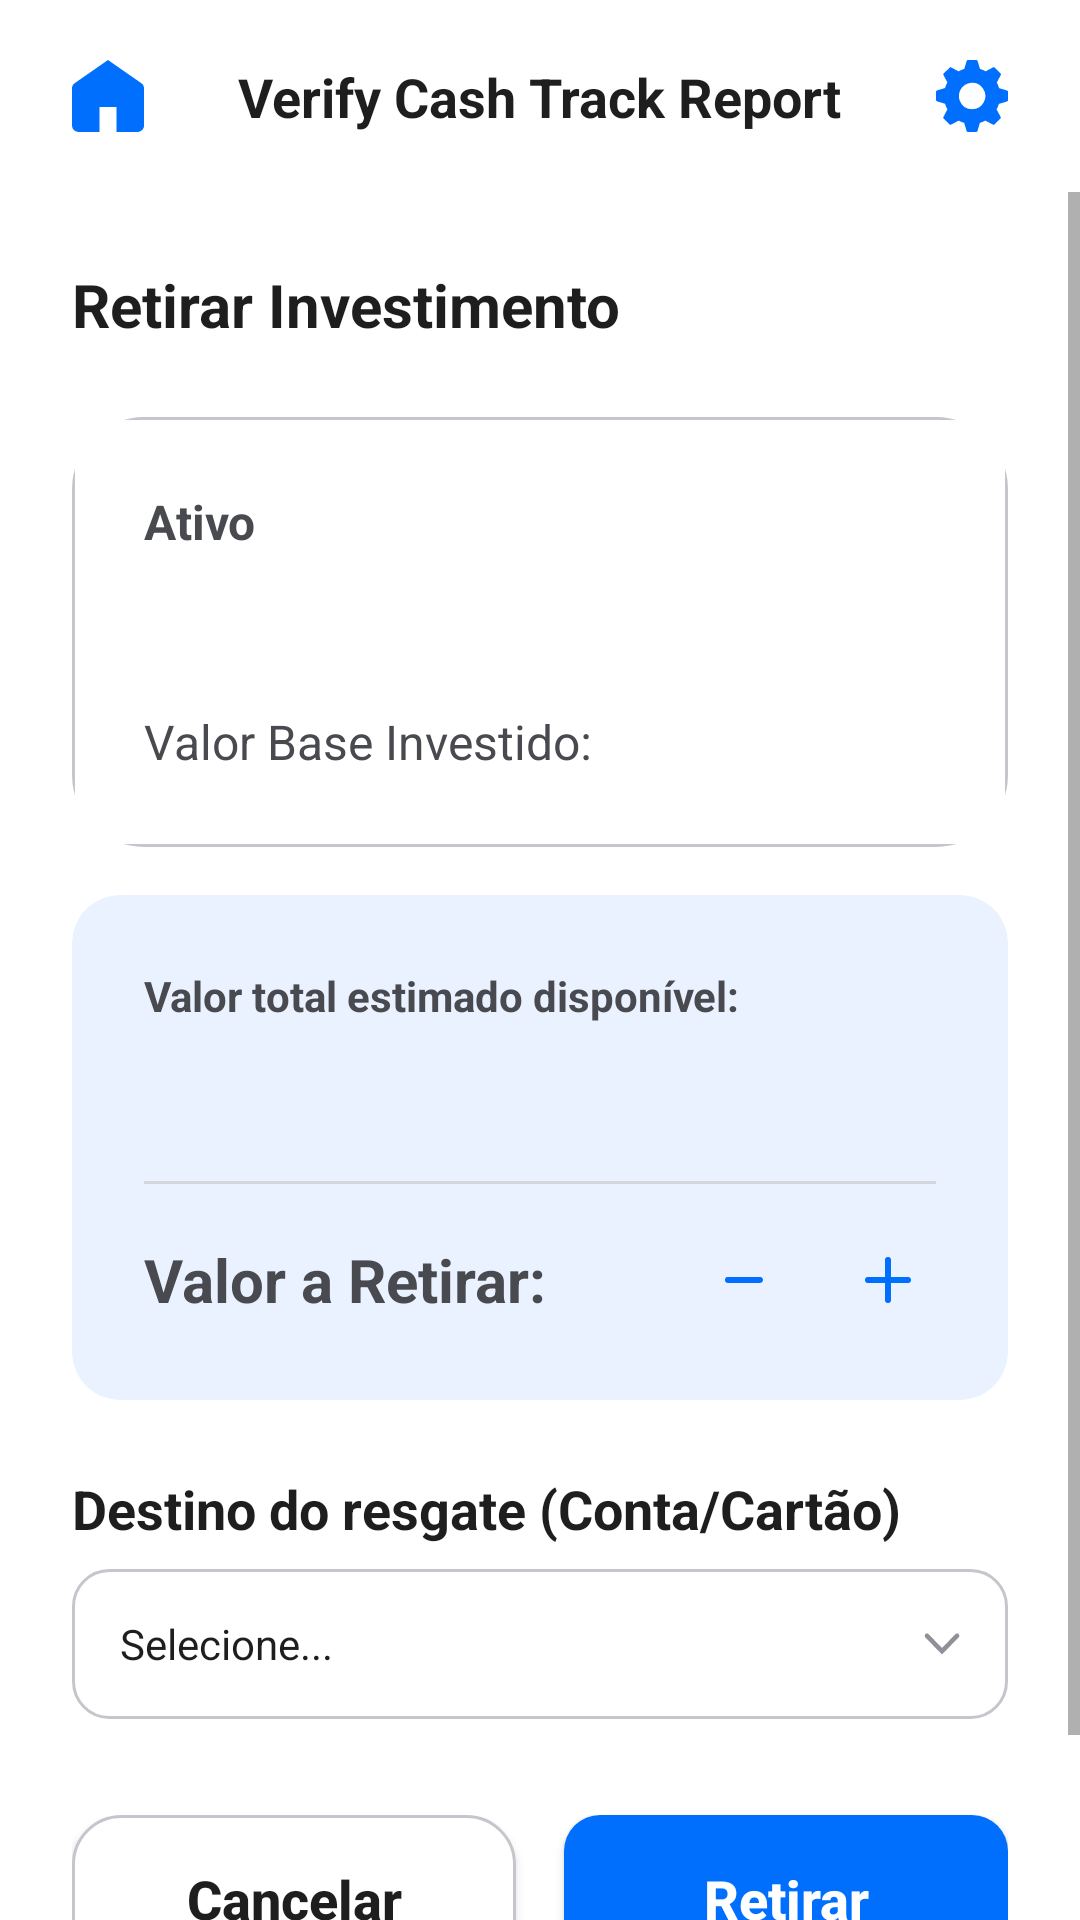

This screen was rendered from an Android layout file. Write that file and the resources it references.
<!-- AndroidManifest.xml: application theme Theme.ControleDoVitao -->
<!-- res/layout/investment_withdraw.xml -->
<?xml version="1.0" encoding="utf-8"?>
<androidx.constraintlayout.widget.ConstraintLayout xmlns:android="http://schemas.android.com/apk/res/android"
    xmlns:app="http://schemas.android.com/apk/res-auto"
    xmlns:tools="http://schemas.android.com/tools"
    android:layout_width="match_parent"
    android:layout_height="match_parent"
    android:background="@color/neutral_light_lightest"
    android:fitsSystemWindows="true">

    <include
        android:id="@+id/topBar"
        layout="@layout/component_top_bar" />

    <ScrollView
        android:layout_width="match_parent"
        android:layout_height="0dp"
        app:layout_constraintBottom_toBottomOf="parent"
        app:layout_constraintTop_toBottomOf="@+id/topBar">

        <LinearLayout
            android:layout_width="match_parent"
            android:layout_height="wrap_content"
            android:orientation="vertical"
            android:padding="24dp">

            <TextView
                android:layout_width="wrap_content"
                android:layout_height="wrap_content"
                android:text="Retirar Investimento"
                android:textColor="@color/neutral_dark_darkest"
                android:textSize="20sp"
                android:textStyle="bold" />

            <androidx.cardview.widget.CardView
                android:layout_width="match_parent"
                android:layout_height="wrap_content"
                android:layout_marginTop="24dp"
                app:cardBackgroundColor="@color/neutral_light_lightest"
                app:cardCornerRadius="24dp"
                app:cardElevation="0dp">

                <LinearLayout
                    android:layout_width="match_parent"
                    android:layout_height="wrap_content"
                    android:background="@drawable/bg_input_outline"
                    android:orientation="vertical"
                    android:padding="24dp">

                    <TextView
                        android:layout_width="wrap_content"
                        android:layout_height="wrap_content"
                        android:text="Ativo"
                        android:textColor="@color/neutral_dark_medium"
                        android:textSize="16sp"
                        android:textStyle="bold" />

                    <TextView
                        android:id="@+id/tvInvestName"
                        android:layout_width="match_parent"
                        android:layout_height="wrap_content"
                        android:layout_marginTop="4dp"
                        android:textColor="@color/neutral_dark_darkest"
                        android:textSize="22sp"
                        android:textStyle="bold"
                        tools:text="BitCoin (BC)" />

                    <LinearLayout
                        android:layout_width="match_parent"
                        android:layout_height="wrap_content"
                        android:layout_marginTop="16dp"
                        android:orientation="horizontal">

                        <TextView
                            android:layout_width="0dp"
                            android:layout_height="wrap_content"
                            android:layout_weight="1"
                            android:text="Valor Base Investido:"
                            android:textColor="@color/neutral_dark_medium"
                            android:textSize="16sp" />

                        <TextView
                            android:id="@+id/tvBaseValue"
                            android:layout_width="wrap_content"
                            android:layout_height="wrap_content"
                            android:textColor="@color/neutral_dark_darkest"
                            android:textSize="18sp"
                            android:textStyle="bold"
                            tools:text="R$ 1.500,00" />
                    </LinearLayout>
                </LinearLayout>
            </androidx.cardview.widget.CardView>

            <androidx.cardview.widget.CardView
                android:layout_width="match_parent"
                android:layout_height="wrap_content"
                android:layout_marginTop="16dp"
                app:cardBackgroundColor="@color/highlight_lightest"
                app:cardCornerRadius="16dp"
                app:cardElevation="0dp">

                <LinearLayout
                    android:layout_width="match_parent"
                    android:layout_height="wrap_content"
                    android:orientation="vertical"
                    android:padding="24dp">

                    <TextView
                        android:layout_width="match_parent"
                        android:layout_height="wrap_content"
                        android:text="Valor total estimado disponível:"
                        android:textColor="@color/neutral_dark_medium"
                        android:textSize="14sp"
                        android:textStyle="bold" />

                    <TextView
                        android:id="@+id/tvEstimatedTotal"
                        android:layout_width="match_parent"
                        android:layout_height="wrap_content"
                        android:layout_marginTop="4dp"
                        android:textColor="@color/neutral_dark_darkest"
                        android:textSize="24sp"
                        android:textStyle="bold"
                        tools:text="R$ 1.920,00" />

                    <View
                        android:layout_width="match_parent"
                        android:layout_height="1dp"
                        android:layout_marginVertical="16dp"
                        android:background="@color/neutral_light_dark" />

                    <LinearLayout
                        android:layout_width="match_parent"
                        android:layout_height="wrap_content"
                        android:orientation="horizontal"
                        android:gravity="center_vertical">

                        <TextView
                            android:layout_width="0dp"
                            android:layout_height="wrap_content"
                            android:layout_weight="1"
                            android:textSize="20sp"
                            android:text="Valor a Retirar:"
                            android:textColor="@color/neutral_dark_medium"
                            android:textStyle="bold" />

                        <ImageView
                            android:id="@+id/btnWithdrawMinus"
                            android:layout_width="32dp"
                            android:layout_height="32dp"
                            android:background="@drawable/bg_circle_button"
                            android:padding="8dp"
                            android:src="@drawable/icon_minus"
                            app:tint="@color/highlight_darkest" />

                        <EditText
                            android:id="@+id/etWithdrawValue"
                            android:layout_width="wrap_content"
                            android:layout_height="wrap_content"
                            android:layout_marginHorizontal="8dp"
                            android:background="@null"
                            android:gravity="center"
                            android:imeOptions="actionDone"
                            android:inputType="numberDecimal"
                            android:textColor="@color/neutral_dark_darkest"
                            android:textSize="22sp"
                            android:textStyle="bold"
                            tools:text="1920.00"/>

                        <ImageView
                            android:id="@+id/btnWithdrawPlus"
                            android:layout_width="32dp"
                            android:layout_height="32dp"
                            android:background="@drawable/bg_circle_button"
                            android:padding="8dp"
                            android:src="@drawable/icon_plus"
                            app:tint="@color/highlight_darkest" />
                    </LinearLayout>
                </LinearLayout>
            </androidx.cardview.widget.CardView>

            <TextView
                android:layout_width="wrap_content"
                android:layout_height="wrap_content"
                android:layout_marginTop="24dp"
                android:text="Destino do resgate (Conta/Cartão)"
                android:textColor="@color/neutral_dark_darkest"
                android:textSize="18sp"
                android:textStyle="bold" />

            <TextView
                android:id="@+id/spinnerDestination"
                android:layout_width="match_parent"
                android:layout_height="50dp"
                android:layout_marginTop="8dp"
                android:background="@drawable/bg_input_outline"
                android:gravity="center_vertical"
                android:paddingHorizontal="16dp"
                android:text="Selecione..."
                android:textColor="@color/neutral_dark_darkest"
                app:drawableEndCompat="@drawable/icon_down"
                app:drawableTint="@color/neutral_dark_lightest" />

            <androidx.recyclerview.widget.RecyclerView
                android:id="@+id/recyclerDestination"
                android:layout_width="match_parent"
                android:layout_height="wrap_content"
                android:layout_marginTop="4dp"
                android:background="@drawable/bg_input_outline"
                android:visibility="gone"
                android:nestedScrollingEnabled="false"
                app:layoutManager="androidx.recyclerview.widget.LinearLayoutManager"
                tools:listitem="@layout/item_spinner_option"
                tools:itemCount="3"/>

            <LinearLayout
                android:layout_width="match_parent"
                android:layout_height="wrap_content"
                android:layout_marginTop="32dp"
                android:layout_marginBottom="24dp"
                android:orientation="horizontal">

                <androidx.appcompat.widget.AppCompatButton
                    android:id="@+id/btnBack"
                    android:layout_width="0dp"
                    android:layout_weight="1"
                    android:layout_height="56dp"
                    android:layout_marginEnd="8dp"
                    android:background="@drawable/bg_card_outlined"
                    android:text="Cancelar"
                    android:textSize="18sp"
                    android:textAllCaps="false"
                    android:textColor="@color/neutral_dark_darkest"
                    android:textStyle="bold" />

                <androidx.appcompat.widget.AppCompatButton
                    android:id="@+id/btnConfirmWithdraw"
                    android:layout_width="0dp"
                    android:layout_weight="1"
                    android:layout_height="56dp"
                    android:layout_marginStart="8dp"
                    android:background="@drawable/bg_button_primary"
                    android:text="Retirar"
                    android:textSize="18sp"
                    android:textAllCaps="false"
                    android:textColor="@color/neutral_light_lightest"
                    android:textStyle="bold" />
            </LinearLayout>

        </LinearLayout>
    </ScrollView>
</androidx.constraintlayout.widget.ConstraintLayout>
<!-- res/layout/component_top_bar.xml (included above) -->
<?xml version="1.0" encoding="utf-8"?>
<androidx.constraintlayout.widget.ConstraintLayout
    xmlns:android="http://schemas.android.com/apk/res/android"
    xmlns:app="http://schemas.android.com/apk/res-auto"
    android:layout_width="match_parent"
    android:layout_height="64dp"
    android:background="@color/neutral_light_lightest"
    android:paddingHorizontal="24dp">

    <ImageView
        android:id="@+id/btnHome"
        android:layout_width="24dp"
        android:layout_height="24dp"
        android:src="@drawable/icon_home"
        app:tint="@color/highlight_darkest"
        android:contentDescription="Home"
        app:layout_constraintBottom_toBottomOf="parent"
        app:layout_constraintStart_toStartOf="parent"
        app:layout_constraintTop_toTopOf="parent" />

    <LinearLayout
        android:id="@+id/containerTitle"
        android:layout_width="0dp"
        android:layout_height="wrap_content"
        android:gravity="center"
        android:orientation="horizontal"
        android:animateLayoutChanges="true"
        app:layout_constraintBottom_toBottomOf="parent"
        app:layout_constraintEnd_toStartOf="@+id/btnConfig"
        app:layout_constraintStart_toEndOf="@+id/btnHome"
        app:layout_constraintTop_toTopOf="parent">

        <TextView
            android:id="@+id/tvTitle"
            android:layout_width="wrap_content"
            android:layout_height="wrap_content"
            android:text="@string/app_name"
            android:textColor="@color/neutral_dark_darkest"
            android:textSize="18sp"
            android:textStyle="bold" />

        <View
            android:id="@+id/statusDot"
            android:layout_width="10dp"
            android:layout_height="10dp"
            android:layout_marginStart="8dp"
            android:background="@drawable/bg_status_dot"
            android:visibility="gone" />



    </LinearLayout>

    <ImageView
        android:id="@+id/btnConfig"
        android:layout_width="24dp"
        android:layout_height="24dp"
        android:src="@drawable/icon_config"
        app:tint="@color/highlight_darkest"
        android:contentDescription="Configurações"
        app:layout_constraintBottom_toBottomOf="parent"
        app:layout_constraintEnd_toEndOf="parent"
        app:layout_constraintTop_toTopOf="parent" />

</androidx.constraintlayout.widget.ConstraintLayout>
<!-- res/layout/item_spinner_option.xml (included above) -->
<?xml version="1.0" encoding="utf-8"?>
<LinearLayout xmlns:android="http://schemas.android.com/apk/res/android"
    android:layout_width="match_parent"
    android:layout_height="wrap_content"
    android:orientation="vertical"
    android:background="?attr/selectableItemBackground">
    <TextView
        android:id="@+id/tvOptionName"
        android:layout_width="match_parent"
        android:layout_height="wrap_content"
        android:padding="16dp"
        android:text="Opção 1"
        android:textColor="@color/neutral_dark_darkest"
        android:textSize="16sp" />

    <View
        android:layout_width="match_parent"
        android:layout_height="1dp"
        android:background="@color/neutral_light_dark"
        android:alpha="0.3"/>
</LinearLayout>
<!-- resources referenced by this layout -->
<resources>
  <color name="highlight_darkest">#006FFD</color>
  <color name="highlight_lightest">#EAF2FF</color>
  <color name="neutral_dark_darkest">#1E1E1E</color>
  <color name="neutral_dark_lightest">#8F9098</color>
  <color name="neutral_dark_medium">#494A50</color>
  <color name="neutral_light_dark">#D4D6DD</color>
  <color name="neutral_light_lightest">#FFFFFF</color>
  <!-- drawable bg_button_primary (drawable) -->
  <?xml version="1.0" encoding="utf-8"?>
  <ripple xmlns:android="http://schemas.android.com/apk/res/android"
      android:color="@color/neutral_light_dark"> <item>
      <shape android:shape="rectangle">
          <solid android:color="@color/highlight_darkest" />
          <corners android:radius="12dp" />
      </shape>
  </item>
  
  </ripple>
  <!-- drawable bg_card_outlined (drawable) -->
  <?xml version="1.0" encoding="utf-8"?>
  <shape xmlns:android="http://schemas.android.com/apk/res/android" android:shape="rectangle">
      <solid android:color="@color/neutral_light_lightest"/> <stroke android:width="1dp" android:color="@color/neutral_light_darkest"/> <corners android:radius="16dp"/>
  </shape>
  <!-- drawable bg_circle_button (drawable) -->
  <?xml version="1.0" encoding="utf-8"?>
  <shape xmlns:android="http://schemas.android.com/apk/res/android" android:shape="oval">
      <solid android:color="@color/highlight_lightest" />
      <size android:width="32dp" android:height="32dp"/>
  </shape>
  <!-- drawable bg_input_outline (drawable) -->
  <?xml version="1.0" encoding="utf-8"?>
  <shape xmlns:android="http://schemas.android.com/apk/res/android" android:shape="rectangle">
      <solid android:color="@android:color/transparent"/>
  
      <stroke
          android:width="1dp"
          android:color="@color/neutral_light_darkest"/>
  
      <corners android:radius="12dp"/>
  </shape>
  <!-- drawable bg_status_dot (drawable) -->
  <?xml version="1.0" encoding="utf-8"?>
  <shape xmlns:android="http://schemas.android.com/apk/res/android" android:shape="oval">
      <solid android:color="@color/support_success_medium"/>
      <size android:width="8dp" android:height="8dp"/>
  </shape>
  <!-- drawable icon_minus (drawable) -->
  <vector xmlns:android="http://schemas.android.com/apk/res/android"
      android:width="10dp"
      android:height="10dp"
      android:viewportWidth="10"
      android:viewportHeight="10">
    <group>
      <clip-path
          android:pathData="M8.958,4.988c0,0.345 -0.28,0.625 -0.625,0.625H1.667a0.625,0.625 0,1 1,0 -1.25h6.666c0.345,0 0.625,0.28 0.625,0.625Z"
          android:fillType="evenOdd"/>
      <path
          android:pathData="M0,0h10v10H0z"
          android:fillColor="@color/highlight_darkest"/>
    </group>
  </vector>
  <!-- drawable icon_plus (drawable) -->
  <vector xmlns:android="http://schemas.android.com/apk/res/android"
      android:width="10dp"
      android:height="10dp"
      android:viewportWidth="10"
      android:viewportHeight="10">
    <group>
      <clip-path
          android:pathData="M5.625,0.833a0.625,0.625 0,1 0,-1.25 0v3.542H0.833a0.625,0.625 0,1 0,0 1.25h3.542v3.542a0.625,0.625 0,0 0,1.25 0V5.625h3.542a0.625,0.625 0,1 0,0 -1.25H5.625V0.833Z"/>
      <path
          android:pathData="M0,0h10v10H0z"
          android:fillColor="@color/highlight_darkest"/>
    </group>
  </vector>
  <string name="app_name">Verify Cash Track Report</string>
  <color name="neutral_light_darkest">#C5C6CC</color>
  <color name="support_success_medium">#3AC0A0</color>
  <color name="highlight_dark">#2897FF</color>
  <color name="highlight_medium">#6FB9FF</color>
</resources>
